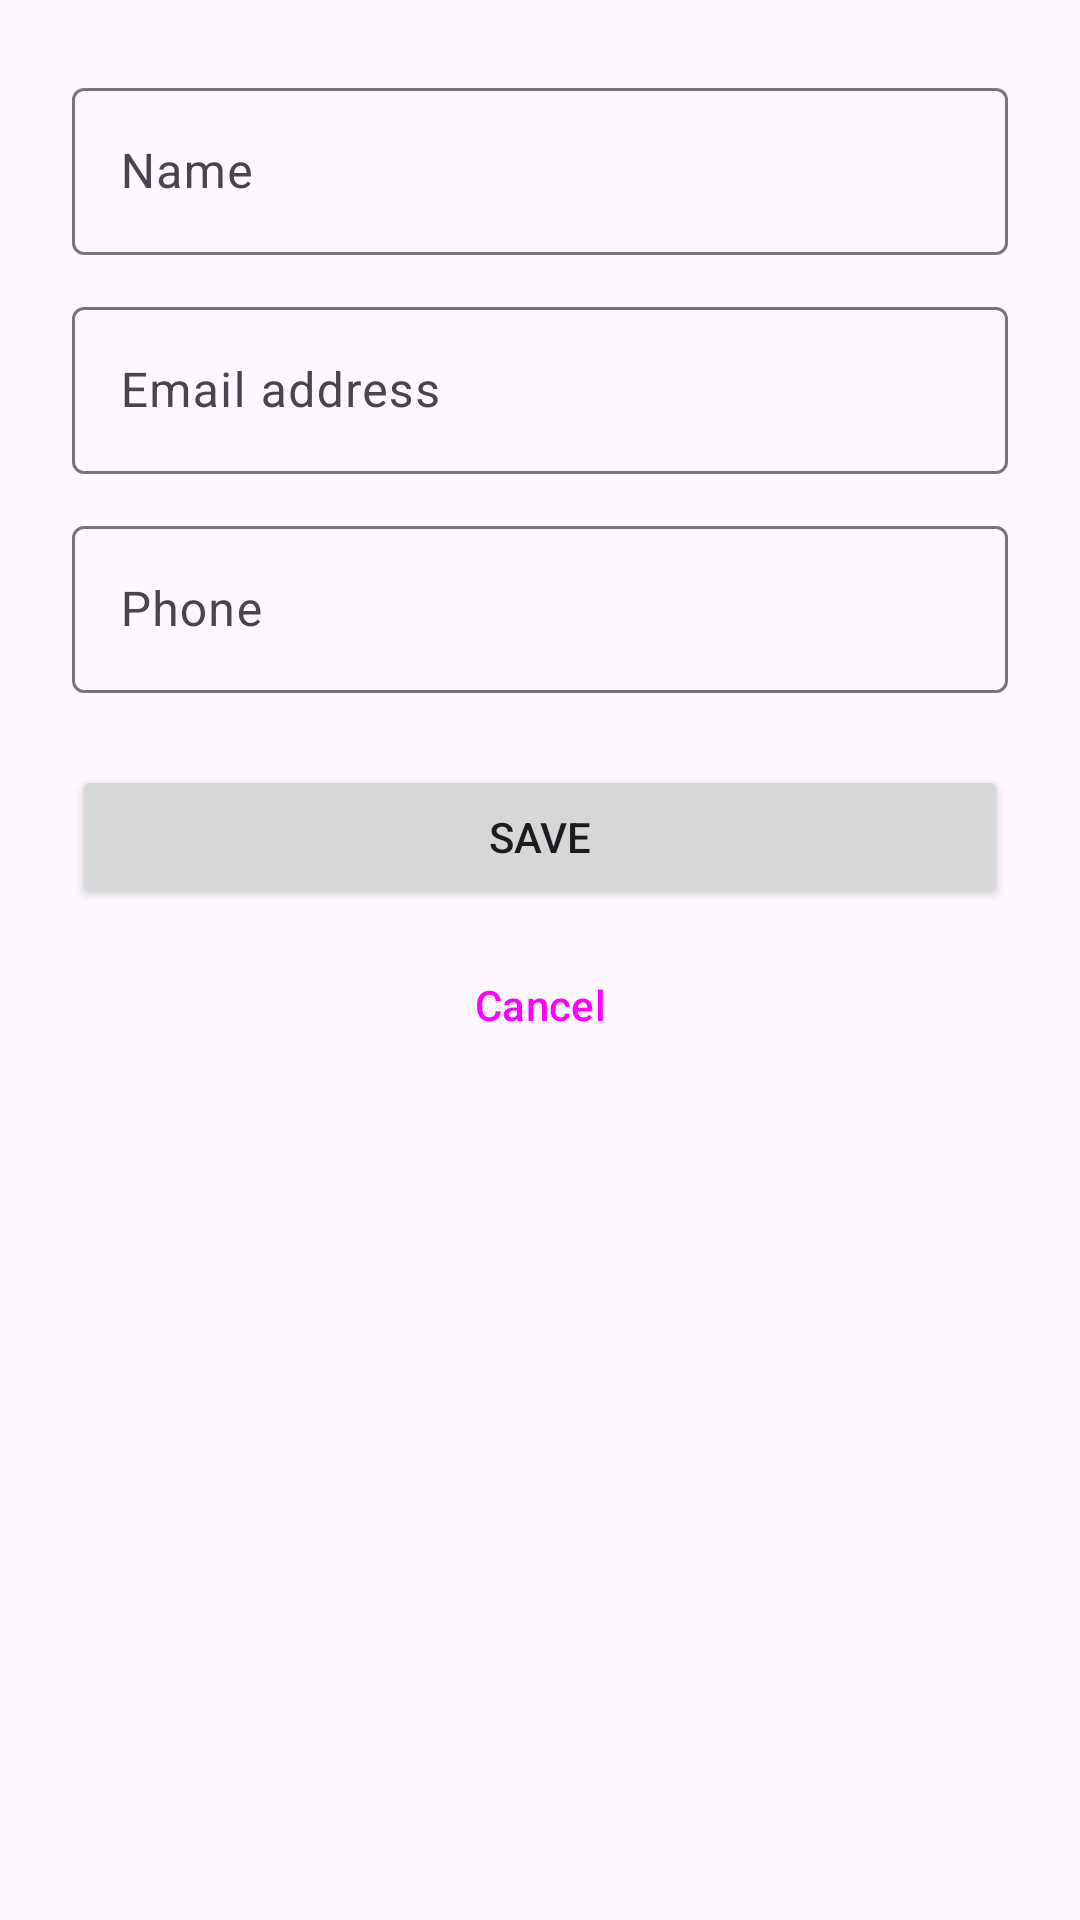

Produce the Android XML layout that renders to this screen, including the resource entries it uses.
<!-- AndroidManifest.xml: application theme Theme.Contacts -->
<!-- res/layout/activity_contact_form.xml -->
<?xml version="1.0" encoding="utf-8"?>
<ScrollView xmlns:android="http://schemas.android.com/apk/res/android"
    android:layout_width="match_parent"
    android:layout_height="match_parent">

    <LinearLayout
        android:layout_width="match_parent"
        android:layout_height="wrap_content"
        android:orientation="vertical"
        android:padding="24dp">

        <com.google.android.material.textfield.TextInputLayout
            android:id="@+id/til_name"
            android:layout_width="match_parent"
            android:layout_height="wrap_content"
            android:hint="@string/hint_name">

            <com.google.android.material.textfield.TextInputEditText
                android:id="@+id/et_name"
                android:layout_width="match_parent"
                android:layout_height="wrap_content"
                android:inputType="textPersonName|textCapWords"
                android:maxLines="1" />
        </com.google.android.material.textfield.TextInputLayout>

        <com.google.android.material.textfield.TextInputLayout
            android:id="@+id/til_email"
            android:layout_width="match_parent"
            android:layout_height="wrap_content"
            android:layout_marginTop="12dp"
            android:hint="@string/hint_email">

            <com.google.android.material.textfield.TextInputEditText
                android:id="@+id/et_email"
                android:layout_width="match_parent"
                android:layout_height="wrap_content"
                android:inputType="textEmailAddress"
                android:maxLines="1" />
        </com.google.android.material.textfield.TextInputLayout>

        <com.google.android.material.textfield.TextInputLayout
            android:id="@+id/til_phone"
            android:layout_width="match_parent"
            android:layout_height="wrap_content"
            android:layout_marginTop="12dp"
            android:hint="@string/hint_phone">

            <com.google.android.material.textfield.TextInputEditText
                android:id="@+id/et_phone"
                android:layout_width="match_parent"
                android:layout_height="wrap_content"
                android:inputType="phone"
                android:maxLines="1" />
        </com.google.android.material.textfield.TextInputLayout>

        <Button
            android:id="@+id/btn_save"
            android:layout_width="match_parent"
            android:layout_height="wrap_content"
            android:layout_marginTop="24dp"
            android:text="@string/save" />

        <Button
            android:id="@+id/btn_cancel"
            style="?attr/materialButtonOutlinedStyle"
            android:layout_width="match_parent"
            android:layout_height="wrap_content"
            android:layout_marginTop="8dp"
            android:text="@string/cancel" />
    </LinearLayout>
</ScrollView>
<!-- resources referenced by this layout -->
<resources>
  <string name="cancel">Cancel</string>
  <string name="hint_email">Email address</string>
  <string name="hint_name">Name</string>
  <string name="hint_phone">Phone</string>
  <string name="save">Save</string>
  <style name="Theme.Contacts" parent="Theme.Material3.DayNight" />
</resources>
